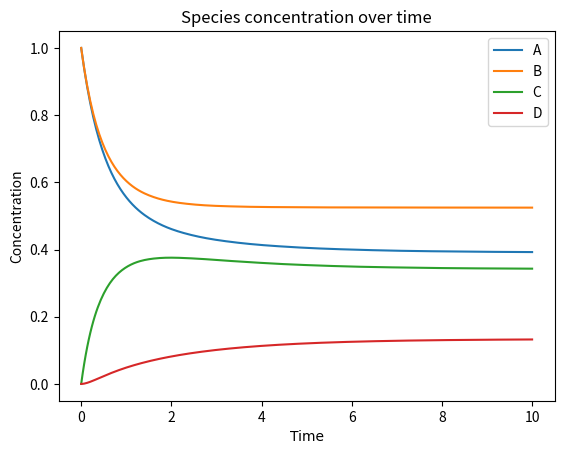

This chart was generated by the following Python code:
import numpy as np
import matplotlib.pyplot as plt
from scipy.integrate import solve_ivp

def build_RHS(species, reactions):
    """Constructs the right-hand side of the ODE dy/dt = f(t,y).
    input:  species: list like ['A', 'B', 'C']
            reactions: tuple like [['A','B'], 1.0, None) or ('B', 'C', 0.5, 0.3)]
                first of tuple is the reagent/from species, second is product/to species, 3rd is k forward, last is a k reverse or none
    returns: function f(t,y) that computes the rate of change of each species"""
   
    species_idx = {s: i for i, s in enumerate(species)}

    def f(t,y):
        dy= np.zeros(len(species))

        for reactants, products, kf, kr in reactions:
            #forward rate
            rate_fwd = kf
            for r in reactants:
                rate_fwd *= y[species_idx[r]]
            
            #apply forward stoichiometry
            for r in reactants:
                dy[species_idx[r]] -= rate_fwd
            for p in products:
                dy[species_idx[p]] += rate_fwd
            
            #if reversible
            if kr is not None:
                rate_rev = kr
                for p in products:
                    rate_rev *= y[species_idx[p]]
                for p in products:
                    dy[species_idx[p]] -= rate_rev
                for r in reactants:
                    dy[species_idx[r]] += rate_rev
        return dy
    return f


def solve_reactions(species, reactions, y0_vals, t_span=(0, 10), t_eval=None):
    """solves the system of ODEs over a time interval with solve_ivp
    inputs: species: list of species names ['A', 'B', 'C']
            reactions: list of reactions [['A','B'], 1.0, None) or ('B', 'C', 0.5, 0.3)]
            y0_vals: initial concentrations [1.0, 0.5, 0.0]
            t_span: time interval (start, end)
            t_eval: time points to evaluate the solution at (optional)
    returns: solution object with time points and concentrations
    """
    rhs = build_RHS(species, reactions)
    if t_eval is None:
        t_eval = np.linspace(t_span[0], t_span[1], 300)
    sol = solve_ivp(rhs, t_span, y0_vals, method='RK45', t_eval=t_eval)
    return sol

def plot_solution(sol, species):
    """plots each species' concentration over time"""
    for i, s in enumerate(species):
        plt.plot(sol.t, sol.y[i], label=s)
    plt.xlabel('Time', fontname= 'Times New Roman')
    plt.ylabel('Concentration')
    plt.title('Species concentration over time')
    plt.legend()
    plt.show()


# Example usage
species_test = ['A', 'B', 'C', 'D']
reactions_test = [
    (['A', 'B'], ['C'], 1.0, 0.5),  # reversible
    (['C'], ['A', 'B'], 0.1, None), #irreversible
    (['A', 'C', 'B'], ['D', 'B'], 0.5, 0.5)  #multiple 
]
y0_vals = [1.0, 1.0, 0.0, 0.0]

sol = solve_reactions(species_test, reactions_test, y0_vals)
plot_solution(sol, species_test)
